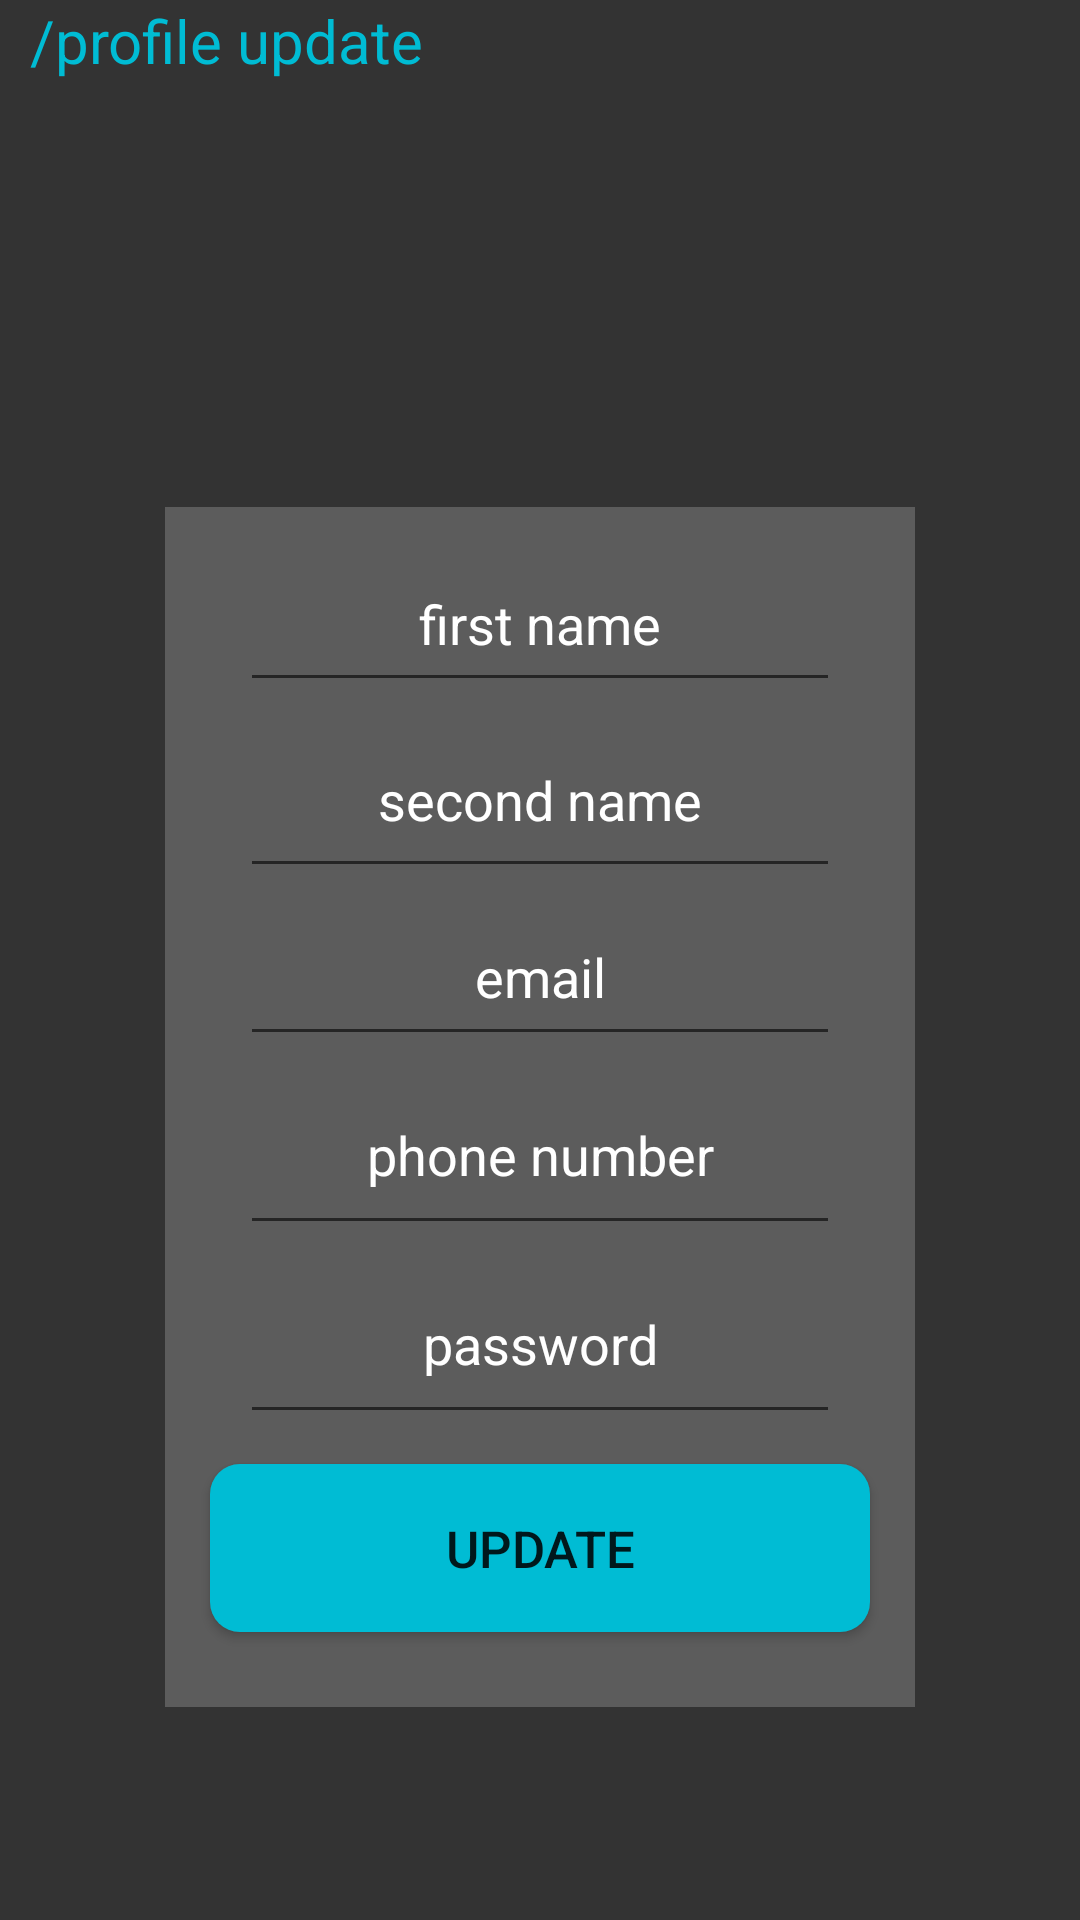

Reconstruct the res/layout file that produces this screen, plus the resources it refers to.
<!-- AndroidManifest.xml: application theme Theme.Tambaa_kenya -->
<!-- res/layout/activity_passenger_updateprofile.xml -->
<?xml version="1.0" encoding="utf-8"?>
<LinearLayout xmlns:android="http://schemas.android.com/apk/res/android"
    xmlns:app="http://schemas.android.com/apk/res-auto"
    xmlns:tools="http://schemas.android.com/tools"
    android:layout_width="match_parent"
    android:layout_height="match_parent"
    android:layout_gravity="center"
    android:background="#CC000000"
    android:orientation="vertical"
    tools:context=".Passenger_updateprofile">

    <TextView
        android:layout_width="wrap_content"
        android:layout_height="wrap_content"
        android:layout_marginLeft="10dp"
        android:text="/profile update"
        android:textColor="#00BCD4"
        android:textSize="20dp" />

    <LinearLayout
        android:layout_width="150dp"
        android:layout_height="wrap_content"
        android:layout_gravity="center"
        android:layout_marginTop="10dp"
        android:background="@drawable/rounded_edittext"
        android:orientation="vertical">

        <ImageView
            android:id="@+id/passenger_profile_update"
            android:layout_width="122dp"
            android:layout_height="112dp"
            android:layout_marginLeft="10dp"
            android:layout_marginTop="10dp"
            android:background="@drawable/profile_pic" />
    </LinearLayout>


    <LinearLayout
        android:layout_width="250dp"
        android:layout_height="400dp"
        android:layout_gravity="center"
        android:layout_marginTop="10dp"
        android:background="#33FFFFFF"
        android:orientation="vertical">


        <EditText
            android:id="@+id/passenger_update_firstname"
            android:layout_width="200dp"
            android:layout_height="55dp"
            android:layout_gravity="center"
            android:layout_marginTop="10dp"
            android:hint="first name"
            android:inputType="text"
            android:textAlignment="center"
            android:textColor="@color/white"
            android:textColorHint="@color/white" />

        <EditText
            android:id="@+id/passenger_update_secondname"
            android:layout_width="200dp"
            android:layout_height="62dp"
            android:layout_gravity="center"
            android:hint="second name"
            android:inputType="text"
            android:textAlignment="center"
            android:textColor="@color/white"
            android:textColorHint="@color/white" />

        <EditText
            android:id="@+id/passenger_update_email"
            android:layout_width="200dp"
            android:layout_height="56dp"
            android:layout_gravity="center"
            android:hint="email"
            android:inputType="textEmailAddress"
            android:textAlignment="center"
            android:textColor="@color/white"
            android:textColorHint="@color/white" />


        <EditText
            android:id="@+id/passenger_update_phonenumber"
            android:layout_width="200dp"
            android:layout_height="63dp"
            android:layout_gravity="center"
            android:hint="phone number"
            android:inputType="phone"
            android:textAlignment="center"
            android:textColor="@color/white"
            android:textColorHint="@color/white" />

        <EditText
            android:id="@+id/passenger_update_password"
            android:layout_width="200dp"
            android:layout_height="63dp"
            android:layout_gravity="center"
            android:hint="password"
            android:inputType="textPassword"
            android:textAlignment="center"
            android:textColor="@color/white"
            android:textColorHint="@color/white" />


        <Button
            android:id="@+id/button_passenger_update_details"
            android:layout_width="220dp"
            android:layout_height="56dp"
            android:layout_gravity="center"
            android:layout_marginTop="10dp"
            android:background="@drawable/rounded_button"
            android:text="UPDATE"
            android:textSize="17dp" />


    </LinearLayout>


</LinearLayout>
<!-- resources referenced by this layout -->
<resources>
  <color name="white">#FFFFFFFF</color>
  <!-- drawable rounded_button (drawable) -->
  <?xml version="1.0" encoding="utf-8"?>
  <shape xmlns:android="http://schemas.android.com/apk/res/android" android:shape="rectangle" android:padding="10dp">
      <solid android:color="#00BCD4"/> 
      <corners
          android:bottomRightRadius="10dp"
          android:bottomLeftRadius="10dp"
          android:topLeftRadius="10dp"
          android:topRightRadius="10dp"/>
  </shape>
  <style name="Theme.Tambaa_kenya" parent="Theme.MaterialComponents.DayNight.NoActionBar">
          
          <item name="colorPrimary">@color/purple_500</item>
          <item name="colorPrimaryVariant">#CC000000</item>
          <item name="colorOnPrimary">#CC000000</item>
          
          <item name="colorSecondary">@color/teal_200</item>
          <item name="colorSecondaryVariant">@color/teal_700</item>
          <item name="colorOnSecondary">@color/black</item>
          
          <item name="android:statusBarColor" tools:targetApi="l">?attr/colorPrimaryVariant</item>
          
          <item name="android:navigationBarColor">#CC000000</item>
      </style>
  <color name="purple_500">#01FFFF</color>
  <color name="teal_200">#FF03DAC5</color>
  <color name="teal_700">#FF018786</color>
  <color name="black">#FF000000</color>
</resources>
